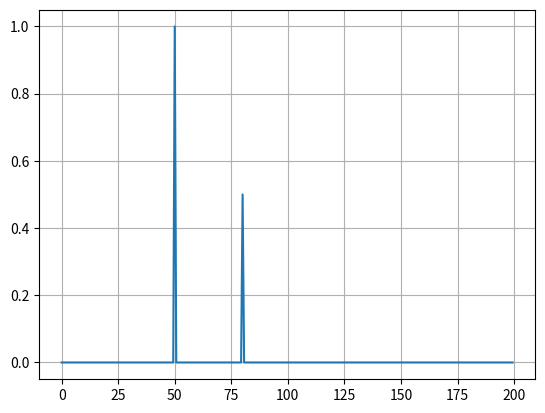

Reproduce this figure in Python.
from scipy.fft import fft, fftfreq
import numpy as np

# Number of sample points

N = 600

# sample spacing

T = 1.0 / 400.0

x = np.linspace(0.0, N*T, N, endpoint=False)

y = np.sin(50.0 * 2.0*np.pi*x) + 0.5*np.sin(80.0 * 2.0*np.pi*x)

yf = fft(y)

xf = fftfreq(N, T)[:N//2]
for i in range(len(np.abs(yf)[:N//2])):
    print (i, np.abs(yf[i]))
print(xf)
import matplotlib.pyplot as plt

plt.plot(xf, 2.0/N * np.abs(yf[0:N//2]))

plt.grid()

plt.show()
